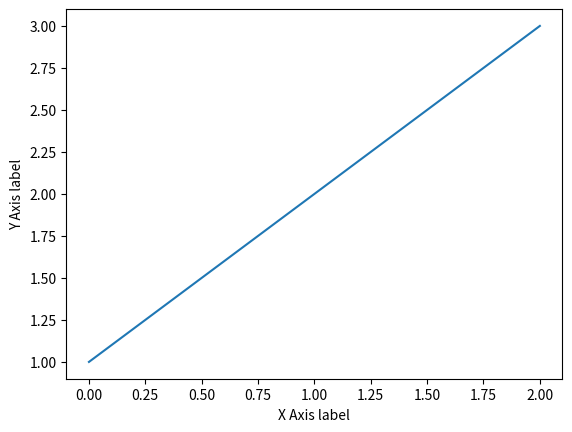

Here is the Python script that generated this plot:
import numpy as np
import matplotlib.pyplot as plt


mylist = [1,2,3]
myarray = np.array(mylist)
print(mylist)
print(myarray)
print(myarray.shape)

mylist = [[1, 2, 3], [3, 4, 5]]
myarray = np.array(mylist)
print(myarray)
print(myarray.shape)
print("First row: %s" % myarray[0])
print("Last row: %s" % myarray[-1])
print("Specific row and col: %s" % myarray[0, 2])
print("Whole col: %s" % myarray[:, 2])

myarray1 = np.array([2, 2, 2])
myarray2 = np.array([3, 3, 3])
print("Addition: %s" % (myarray1 + myarray2))
print("Multiplication: %s" % (myarray1 * myarray2))


# matplotlib
myarray = np.array([1,2,3])
plt.plot(myarray)
plt.xlabel("X Axis label")
plt.ylabel("Y Axis label")
plt.show()
# If you provide a single list or array to plot , matplotlib assumes 
# it is a sequence of y values, and automatically generates the x values 
# for you. Since python ranges start with 0, the default x vector has the 
# same length as y but starts with 0. Hence the x data are [0, 1, 2, 3]

